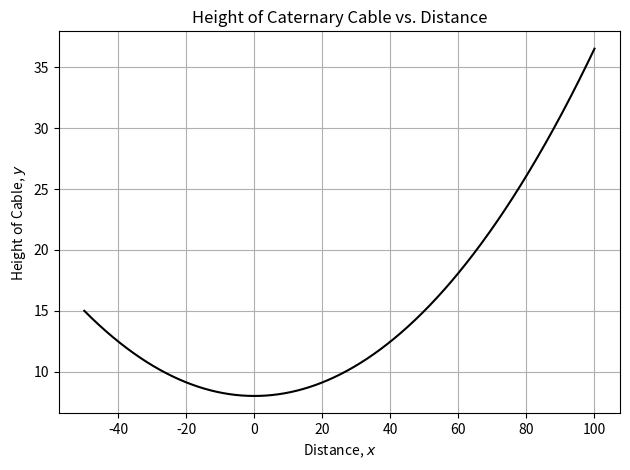

Write the Python code that produced this figure.
#!/usr/bin/env python3
# -*- coding: utf-8 -*-
"""
[chapra_06_017.py]
[redacted]
[redacted]

I understand and have adhered to all the tenets of the Duke Community Standard 
in creating this code.
[redacted]
"""

import numpy as np
import scipy.optimize as opt
import matplotlib.pyplot as plt 

def fun(TA):
    return -15+ TA/10 * np.cosh(500/TA) + 8 - TA/10

TA_root = opt.fsolve(fun, 1000)
print(TA_root)

def plot(x):
    return TA_root/10* np.cosh(10*x/TA_root) + 8 - TA_root/10

x = np.linspace(-50,100,1000)
y = plot(x)
fig = plt.figure(num=1, clear=True)
ax = fig.add_subplot(1, 1, 1)
ax.grid(True)
ax.plot(x,y, 'k-')
ax.set(ylabel = 'Height of Cable, $y$', xlabel = 'Distance, $x$', title = "Height of Caternary Cable vs. Distance")
fig.tight_layout()
fig.savefig('chapra_6_017_plot.png')